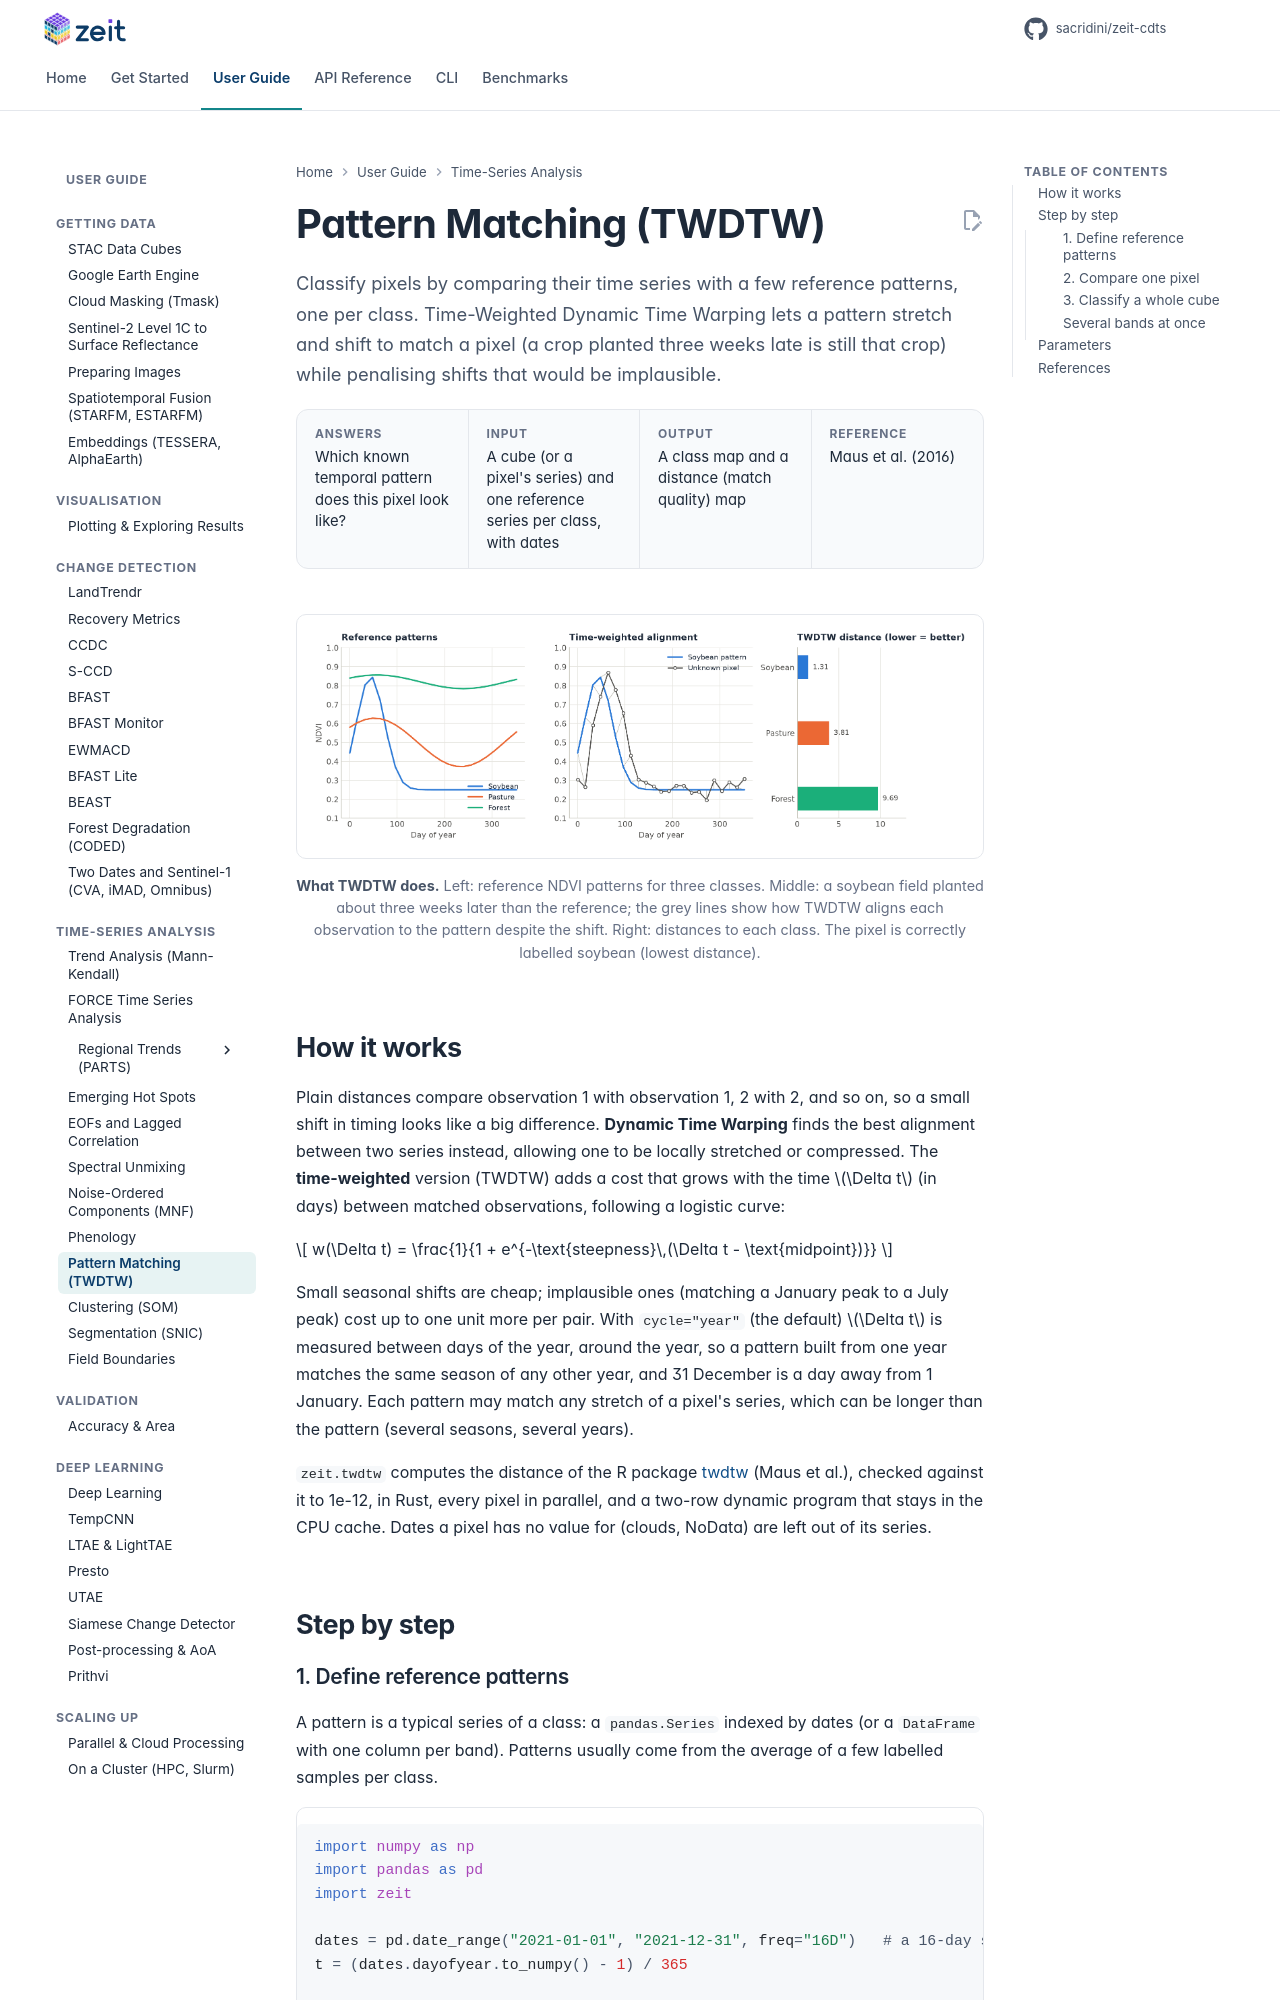

repository: sacridini/zeit-cdts · page: tutorials/twdtw/index.html · generator: mkdocs

# Pattern Matching (TWDTW)

<p class="lead">Classify pixels by comparing their time series with a few reference patterns, one per class. Time-Weighted Dynamic Time Warping lets a pattern stretch and shift to match a pixel (a crop planted three weeks late is still that crop) while penalising shifts that would be implausible.</p>

<div class="glance" markdown>
<div><span class="k">Answers</span><span class="v">Which known temporal pattern does this pixel look like?</span></div>
<div><span class="k">Input</span><span class="v">A cube (or a pixel's series) and one reference series per class, with dates</span></div>
<div><span class="k">Output</span><span class="v">A class map and a distance (match quality) map</span></div>
<div><span class="k">Reference</span><span class="v">Maus et al. (2016)</span></div>
</div>

<figure markdown>
  ![TWDTW: three reference patterns, the alignment of an unknown pixel to the soybean pattern, and the distances to each class](../assets/figures/twdtw_matching.png)
  <figcaption><strong>What TWDTW does.</strong> Left: reference NDVI patterns for three classes. Middle: a soybean field planted about three weeks later than the reference; the grey lines show how TWDTW aligns each observation to the pattern despite the shift. Right: distances to each class. The pixel is correctly labelled soybean (lowest distance).</figcaption>
</figure>

## How it works

Plain distances compare observation 1 with observation 1, 2 with 2, and so on, so a small shift in timing looks like a big difference. **Dynamic Time Warping** finds the best alignment between two series instead, allowing one to be locally stretched or compressed. The **time-weighted** version (TWDTW) adds a cost that grows with the time $\Delta t$ (in days) between matched observations, following a logistic curve:

$$
w(\Delta t) = \frac{1}{1 + e^{-\text{steepness}\,(\Delta t - \text{midpoint})}}
$$

Small seasonal shifts are cheap; implausible ones (matching a January peak to a July peak) cost up to one unit more per pair. With `cycle="year"` (the default) $\Delta t$ is measured between days of the year, around the year, so a pattern built from one year matches the same season of any other year, and 31 December is a day away from 1 January. Each pattern may match any stretch of a pixel's series, which can be longer than the pattern (several seasons, several years).

`zeit.twdtw` computes the distance of the R package [twdtw](https://cran.r-project.org/package=twdtw) (Maus et al.), checked against it to 1e-12, in Rust, every pixel in parallel, and a two-row dynamic program that stays in the CPU cache. Dates a pixel has no value for (clouds, NoData) are left out of its series.

## Step by step
